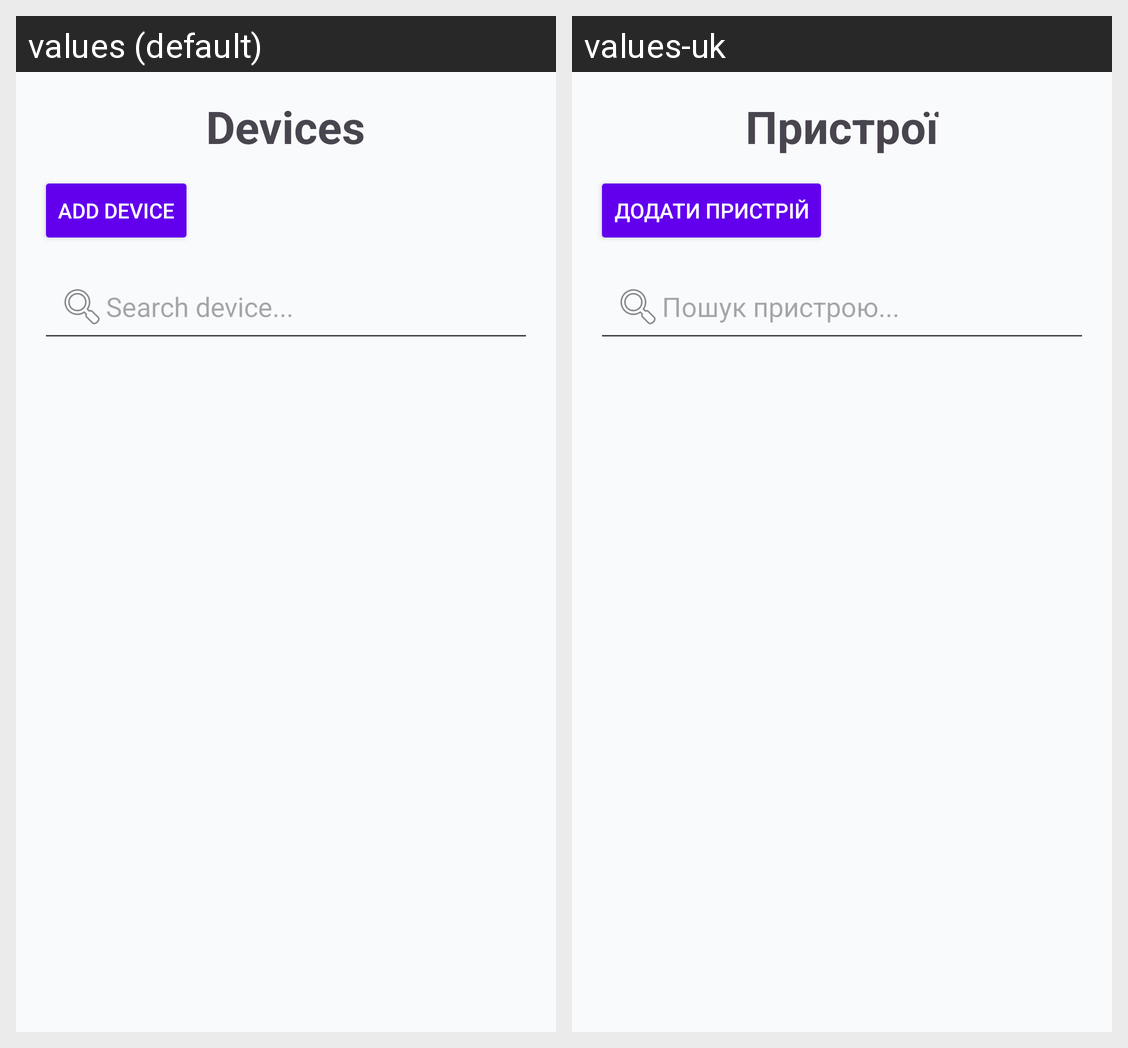

Here is an Android app screen in its default locale and in the app's own translations. Write out the translated-string differences for the strings that appear on this screen.
Android screen res/layout/fragment_devices.xml rendered under 2 locales, left to right: values (default), values-uk. Device: Nexus 5 (rendered at 1080×1920; each locale shown at half size, 540×960, under a caption strip naming it); theme Theme.MedicationManagement.
Strings drawn on this screen, with the default value and each locale's value (text and hints the layout hard-codes, and strings that could not be matched under every locale, appear in the picture but are not listed):

devices
  values: Devices
  values-uk: Пристрої

add_device
  values: Add Device
  values-uk: Додати пристрій

device_search_hint
  values: Search device...
  values-uk: Пошук пристрою...
